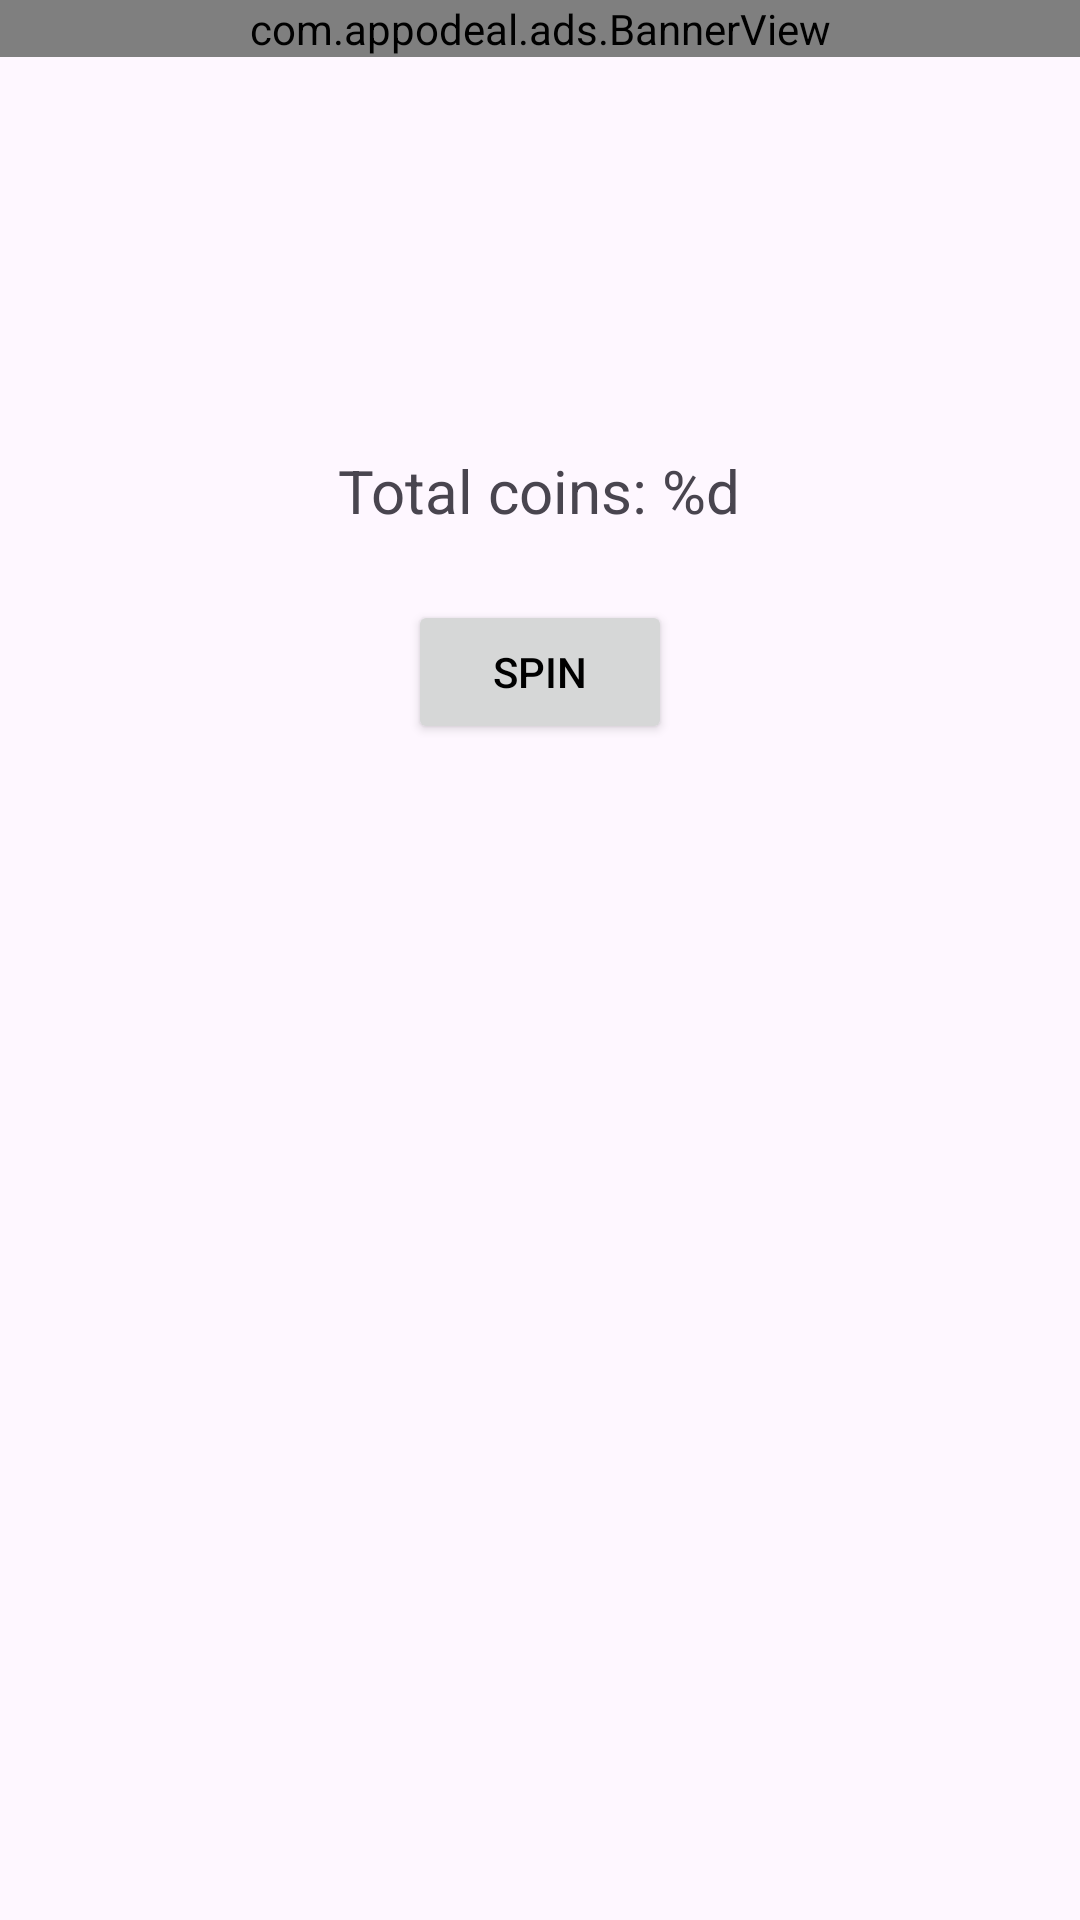

Reconstruct the res/layout file that produces this screen, plus the resources it refers to.
<!-- AndroidManifest.xml: application theme Theme.RobuxEarny -->
<!-- res/layout/activity_slotmachine.xml -->
<RelativeLayout xmlns:android="http://schemas.android.com/apk/res/android"
    xmlns:ads="http://schemas.android.com/apk/res-auto"
    android:layout_width="match_parent"
    android:layout_height="match_parent">

    <ImageView
        android:id="@+id/reel1"
        android:layout_width="wrap_content"
        android:layout_height="wrap_content"
        android:layout_centerHorizontal="true"
        android:layout_marginTop="50dp"
        android:adjustViewBounds="true"
        android:importantForAccessibility="no"
        android:maxHeight="100dp"
        android:scaleType="centerInside" />

    <ImageView
        android:id="@+id/reel2"
        android:layout_width="wrap_content"
        android:layout_height="wrap_content"
        android:layout_below="@id/reel1"
        android:layout_centerHorizontal="true"
        android:layout_marginTop="50dp"
        android:adjustViewBounds="true"
        android:importantForAccessibility="no"
        android:maxHeight="100dp"
        android:scaleType="centerInside" />

    <ImageView
        android:id="@+id/reel3"
        android:layout_width="wrap_content"
        android:layout_height="wrap_content"
        android:layout_below="@id/reel2"
        android:layout_centerHorizontal="true"
        android:layout_marginTop="50dp"
        android:adjustViewBounds="true"
        android:importantForAccessibility="no"
        android:maxHeight="100dp"
        android:scaleType="centerInside" />

    <TextView
        android:id="@+id/totalPointsTextView"
        android:layout_width="wrap_content"
        android:layout_height="wrap_content"
        android:layout_below="@id/reel3"
        android:layout_centerHorizontal="true"
        android:text="@string/total_points"
        android:textSize="20sp" />

    <Button
        android:id="@+id/spinButton"
        android:layout_width="wrap_content"
        android:layout_height="wrap_content"
        android:layout_below="@id/reel3"
        android:layout_centerHorizontal="true"
        android:layout_marginTop="50dp"
        android:text="@string/spin" />

    <com.appodeal.ads.BannerView
        android:id="@+id/appodealBannerView"
        android:layout_width="match_parent"
        android:layout_height="wrap_content" />

</RelativeLayout>
<!-- resources referenced by this layout -->
<resources>
  <string name="spin" translatable="false">SPIN</string>
  <string name="total_points">Total coins: %d</string>
  <style name="Theme.RobuxEarny" parent="Base.Theme.RobuxEarny" />
  <style name="Base.Theme.RobuxEarny" parent="Theme.Material3.DayNight.NoActionBar">
          
          <item name="android:textColorPrimary">@color/black</item>
          
      </style>
  <color name="black">#FF000000</color>
</resources>
